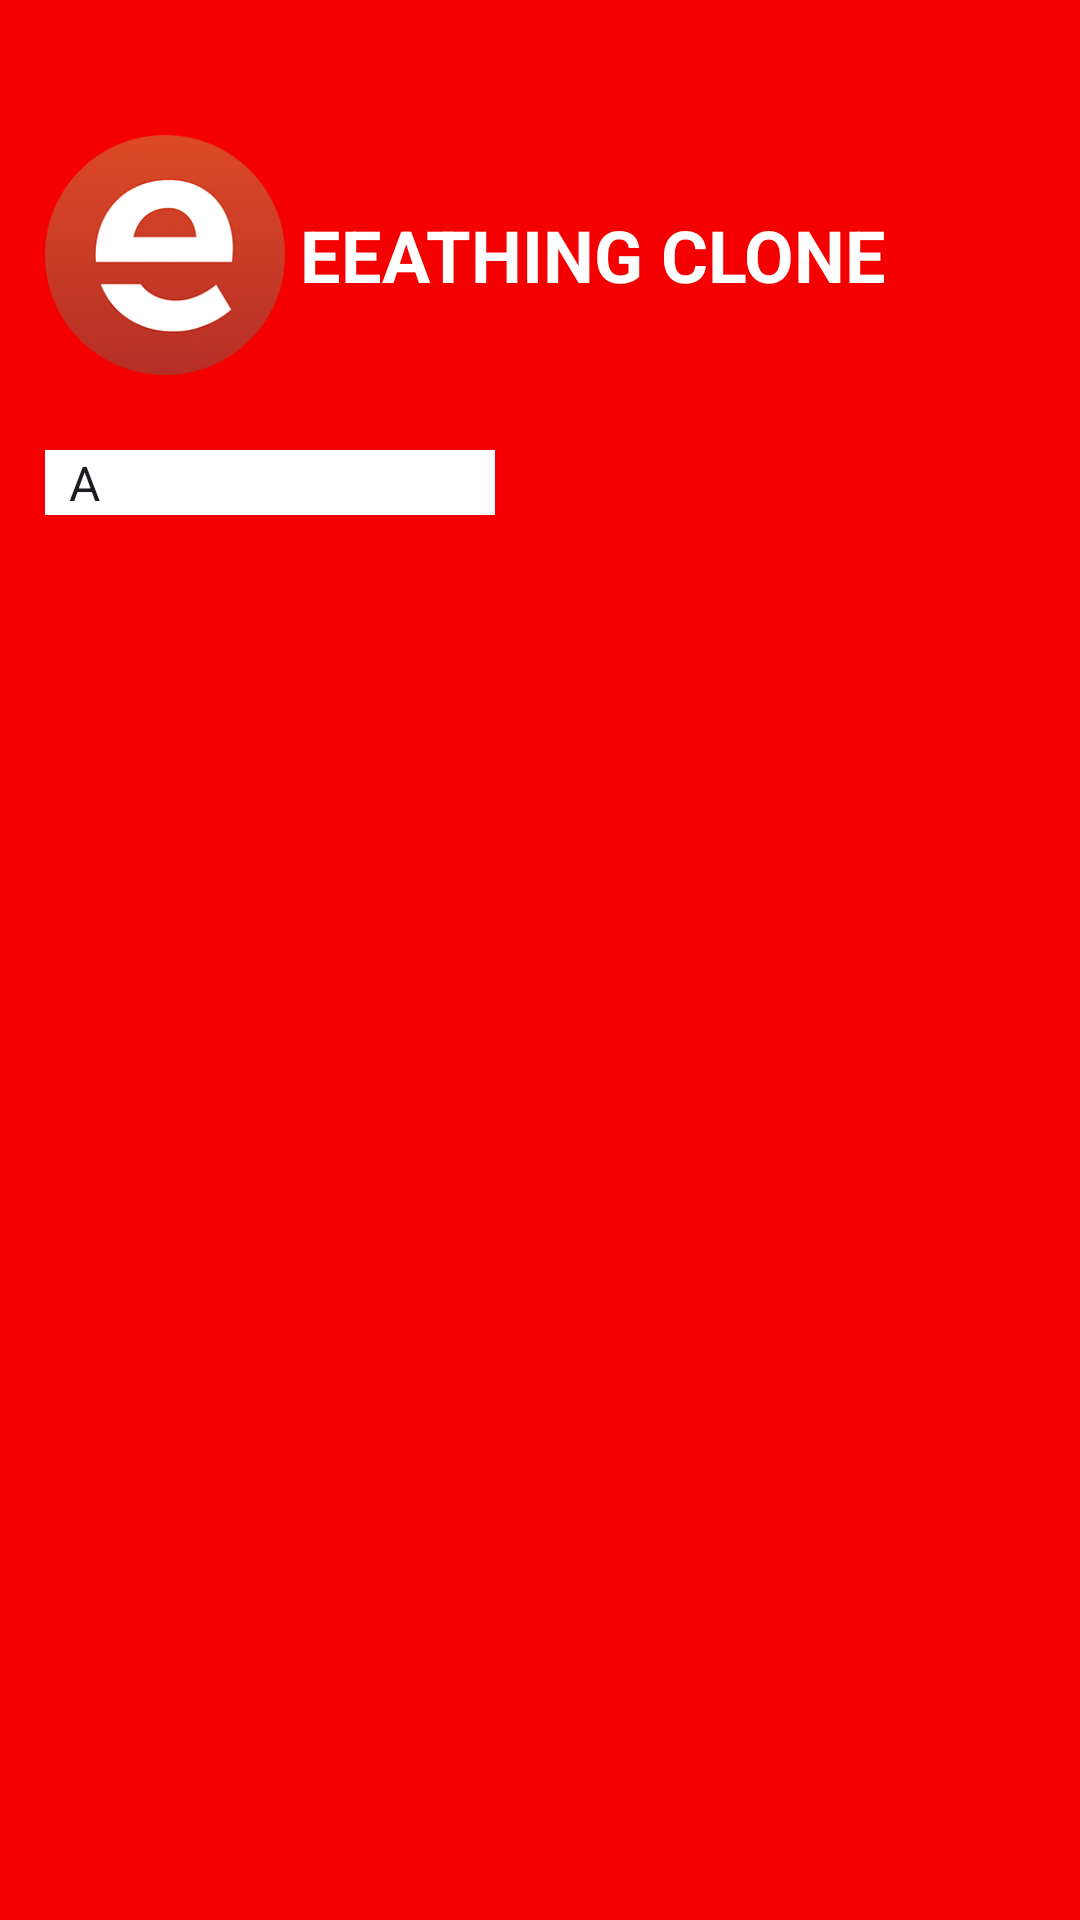

Reconstruct the res/layout file that produces this screen, plus the resources it refers to.
<!-- AndroidManifest.xml: application theme Theme.JavaStudy -->
<!-- res/layout/drawer_header.xml -->
<?xml version="1.0" encoding="utf-8"?>
<LinearLayout
    xmlns:android="http://schemas.android.com/apk/res/android"
    android:layout_width="match_parent"
    android:layout_height="300dp"
    android:orientation="vertical"
    android:paddingHorizontal="15dp"
    android:paddingVertical="45dp"
    android:background="@color/colorPrimary">

    <LinearLayout
        android:layout_marginBottom="25dp"
        android:layout_width="match_parent"
        android:layout_height="wrap_content">
        <ImageView
            android:layout_width="80dp"
            android:layout_height="80dp"
            android:src="@drawable/ic_eeatingh_login"
            />
        <TextView
            android:paddingLeft="5dp"
            android:layout_width="wrap_content"
            android:layout_height="wrap_content"
            android:text="EEATHING CLONE"
            android:textColor="@color/white"
            android:textSize="24sp"
            android:textStyle="bold"
            android:gravity="center"
            android:layout_gravity="center"
            />
    </LinearLayout>
    <LinearLayout
        android:layout_width="150dp"
        android:layout_height="wrap_content">
        <androidx.appcompat.widget.AppCompatSpinner
            android:layout_width="150dp"
            android:background="@color/white"
            android:layout_height="match_parent"
            android:entries="@array/language_text_array"
            />

    </LinearLayout>

</LinearLayout>
<!-- resources referenced by this layout -->
<resources>
  <string-array name="language_text_array">
          <item>A</item>
          <item>B</item>
          <item>C</item>
      </string-array>
  <color name="colorPrimary">#F40000</color>
  <color name="white">#FFFFFFFF</color>
  <!-- drawable ic_eeatingh_login: png bitmap (drawable, 37310 bytes) -->
  <style name="Theme.JavaStudy" parent="Base.Theme.JavaStudy" />
  <style name="Base.Theme.JavaStudy" parent="Theme.Material3.DayNight.NoActionBar">
          
           <item name="colorPrimary">#F40000</item>
      </style>
</resources>
